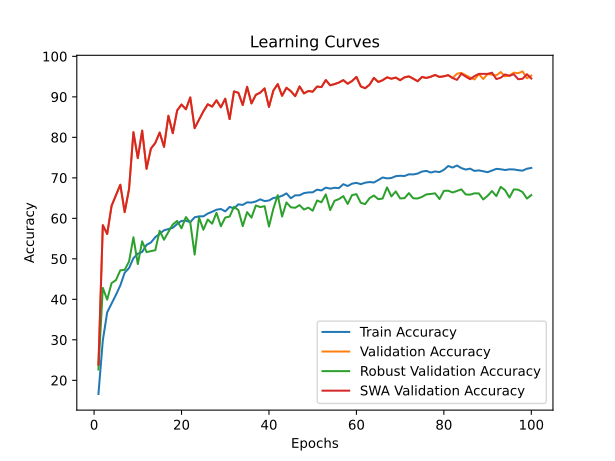

Source data for this figure (header and first rows):
time; train_accuracy; train_loss; valid_accuracy; valid_loss; valid_accuracy_robust; valid_accuracy_swa; valid_accuracy_robust_swa
95,4021; 16,6250; 2,2653; 23,8519; 1,8660; 22,6724; 23,8519; 22,6724
168,3227; 29,8611; 2,0991; 58,3148; 1,1747; 42,8276; 58,3148; 42,8276
236,5093; 36,7963; 2,0132; 56,1296; 1,1884; 39,9310; 56,1296; 39,9310
295,0427; 38,9491; 1,9863; 63,0741; 1,0567; 44,0172; 63,0741; 44,0172
369,4959; 41,1019; 1,9545; 65,7037; 0,9832; 44,7414; 65,7037; 44,7414
460,6975; 43,4306; 1,9250; 68,2963; 0,8871; 47,1552; 68,2963; 47,1552
537,4557; 46,5787; 1,8846; 61,5370; 1,0834; 47,2759; 61,5370; 47,2759
602,7530; 47,7269; 1,8597; 67,2407; 0,9497; 49,3448; 67,2407; 49,3448
668,9619; 50,1667; 1,8273; 81,2778; 0,5850; 55,3276; 81,2778; 55,3276
737,7128; 51,2639; 1,8189; 74,8704; 0,7753; 48,7069; 74,8704; 48,7069
803,9435; 51,6944; 1,8046; 81,6667; 0,5725; 54,3276; 81,6667; 54,3276
862,1197; 53,4444; 1,7827; 72,2222; 0,8154; 51,6724; 72,2222; 51,6724
944,3951; 54,0370; 1,7761; 77,2222; 0,6832; 51,8966; 77,2222; 51,8966
1031,9063; 55,3565; 1,7482; 78,6111; 0,6625; 52,1207; 78,6111; 52,1207
1117,2371; 56,1620; 1,7438; 81,1852; 0,5644; 56,9310; 81,1852; 56,9310
1202,1218; 57,0463; 1,7255; 77,6481; 0,6561; 54,7069; 77,6481; 54,7069
1274,0566; 57,3519; 1,7210; 85,3333; 0,4502; 56,6379; 85,3333; 56,6379
1335,7151; 57,6667; 1,7255; 81,0185; 0,5731; 58,4828; 81,0185; 58,4828
1407,4813; 58,6111; 1,7097; 86,6296; 0,4023; 59,3448; 86,6296; 59,3448
1483,6325; 59,3704; 1,7012; 88,1111; 0,3791; 57,5345; 88,1111; 57,5345
1547,6263; 59,4074; 1,6947; 86,9259; 0,3972; 60,3103; 86,9259; 60,3103
1631,8422; 59,0602; 1,6973; 89,8519; 0,3192; 58,9828; 89,8519; 58,9828
1719,7136; 60,2593; 1,6886; 82,2593; 0,5595; 51,0517; 82,2593; 51,0517
1804,8081; 60,4861; 1,6768; 84,3519; 0,4834; 60,2069; 84,3519; 60,2069
1891,9308; 60,4861; 1,6672; 86,4074; 0,4231; 57,1897; 86,4074; 57,1897
1970,0042; 61,1759; 1,6701; 88,1667; 0,3549; 59,7069; 88,1667; 59,7069
2041,8436; 61,6204; 1,6566; 87,5926; 0,3954; 58,6724; 87,5926; 58,6724
2110,5350; 62,1296; 1,6502; 89,1481; 0,3611; 61,3621; 89,1481; 61,3621
2181,0966; 62,3056; 1,6458; 87,4074; 0,4041; 58,0517; 87,4074; 58,0517
2255,9057; 61,7176; 1,6520; 89,5370; 0,3493; 60,1897; 89,5370; 60,1897
2331,9782; 62,8148; 1,6397; 84,5000; 0,5247; 60,4483; 84,5000; 60,4483
2415,9903; 62,4630; 1,6463; 91,3333; 0,2998; 62,8621; 91,3333; 62,8621
2501,4799; 63,4537; 1,6340; 91,0000; 0,2952; 62,0345; 91,0000; 62,0345
2591,7495; 63,3102; 1,6334; 87,9815; 0,3779; 58,0690; 87,9815; 58,0690
2664,7046; 63,9444; 1,6304; 92,4815; 0,2758; 61,5345; 92,4815; 61,5345
2727,6596; 63,8935; 1,6230; 88,3704; 0,3811; 60,1724; 88,3704; 60,1724
2798,1060; 64,1713; 1,6323; 90,5000; 0,3067; 63,1724; 90,5000; 63,1724
2868,4390; 64,6944; 1,6234; 91,0370; 0,3061; 62,7759; 91,0370; 62,7759
2937,3560; 64,2546; 1,6228; 92,0926; 0,2626; 63,0000; 92,0926; 63,0000
3021,1995; 64,4028; 1,6248; 87,5000; 0,4040; 57,9655; 87,5000; 57,9655
3106,4990; 65,0231; 1,6145; 91,5370; 0,2754; 62,3793; 91,5370; 62,3793
3189,5988; 65,1944; 1,5960; 93,1481; 0,2350; 65,7241; 93,1481; 65,7241
3277,0232; 65,5556; 1,5963; 90,2593; 0,3188; 60,4483; 90,2593; 60,4483
3344,1590; 66,1620; 1,6031; 92,2407; 0,2708; 63,9310; 92,2407; 63,9310
3413,0126; 64,9630; 1,6049; 91,4074; 0,2913; 62,7241; 91,4074; 62,7241
3482,2216; 65,6852; 1,5975; 90,1667; 0,3253; 62,6034; 90,1667; 62,6034
3552,0036; 65,6898; 1,6038; 92,5741; 0,2541; 63,2586; 92,5741; 63,2586
3613,4570; 66,2315; 1,5950; 90,8519; 0,3135; 62,1724; 90,8519; 62,1724
3699,3300; 66,3981; 1,5862; 91,4444; 0,2809; 62,6552; 91,4444; 62,6552
3781,0514; 66,4259; 1,5843; 91,2778; 0,2932; 61,8793; 91,2778; 61,8793
3870,1769; 67,0833; 1,5826; 92,5370; 0,2580; 64,4138; 92,5370; 64,4138
3954,6905; 66,8843; 1,5873; 92,4074; 0,2630; 63,9655; 92,4074; 63,9655
4020,7520; 67,5926; 1,5685; 94,1481; 0,1955; 65,9138; 94,1481; 65,9138
4089,3233; 67,3333; 1,5812; 92,8519; 0,2549; 62,0345; 92,8519; 62,0345
4157,1515; 67,5417; 1,5776; 93,1481; 0,2500; 64,3276; 93,1481; 64,3276
4217,6375; 67,4676; 1,5811; 93,5370; 0,2234; 64,7586; 93,5370; 64,7586
4303,9378; 68,4352; 1,5731; 94,1296; 0,2118; 65,4828; 94,1296; 65,4828
4390,5172; 67,9815; 1,5721; 93,2407; 0,2442; 63,5517; 93,2407; 63,5517
4513,6889; 68,5648; 1,5478; 93,9074; 0,2258; 65,7414; 93,9074; 65,7414
4601,1625; 68,7593; 1,5441; 94,9259; 0,1886; 65,9655; 94,9259; 65,9655
... 40 more rows
